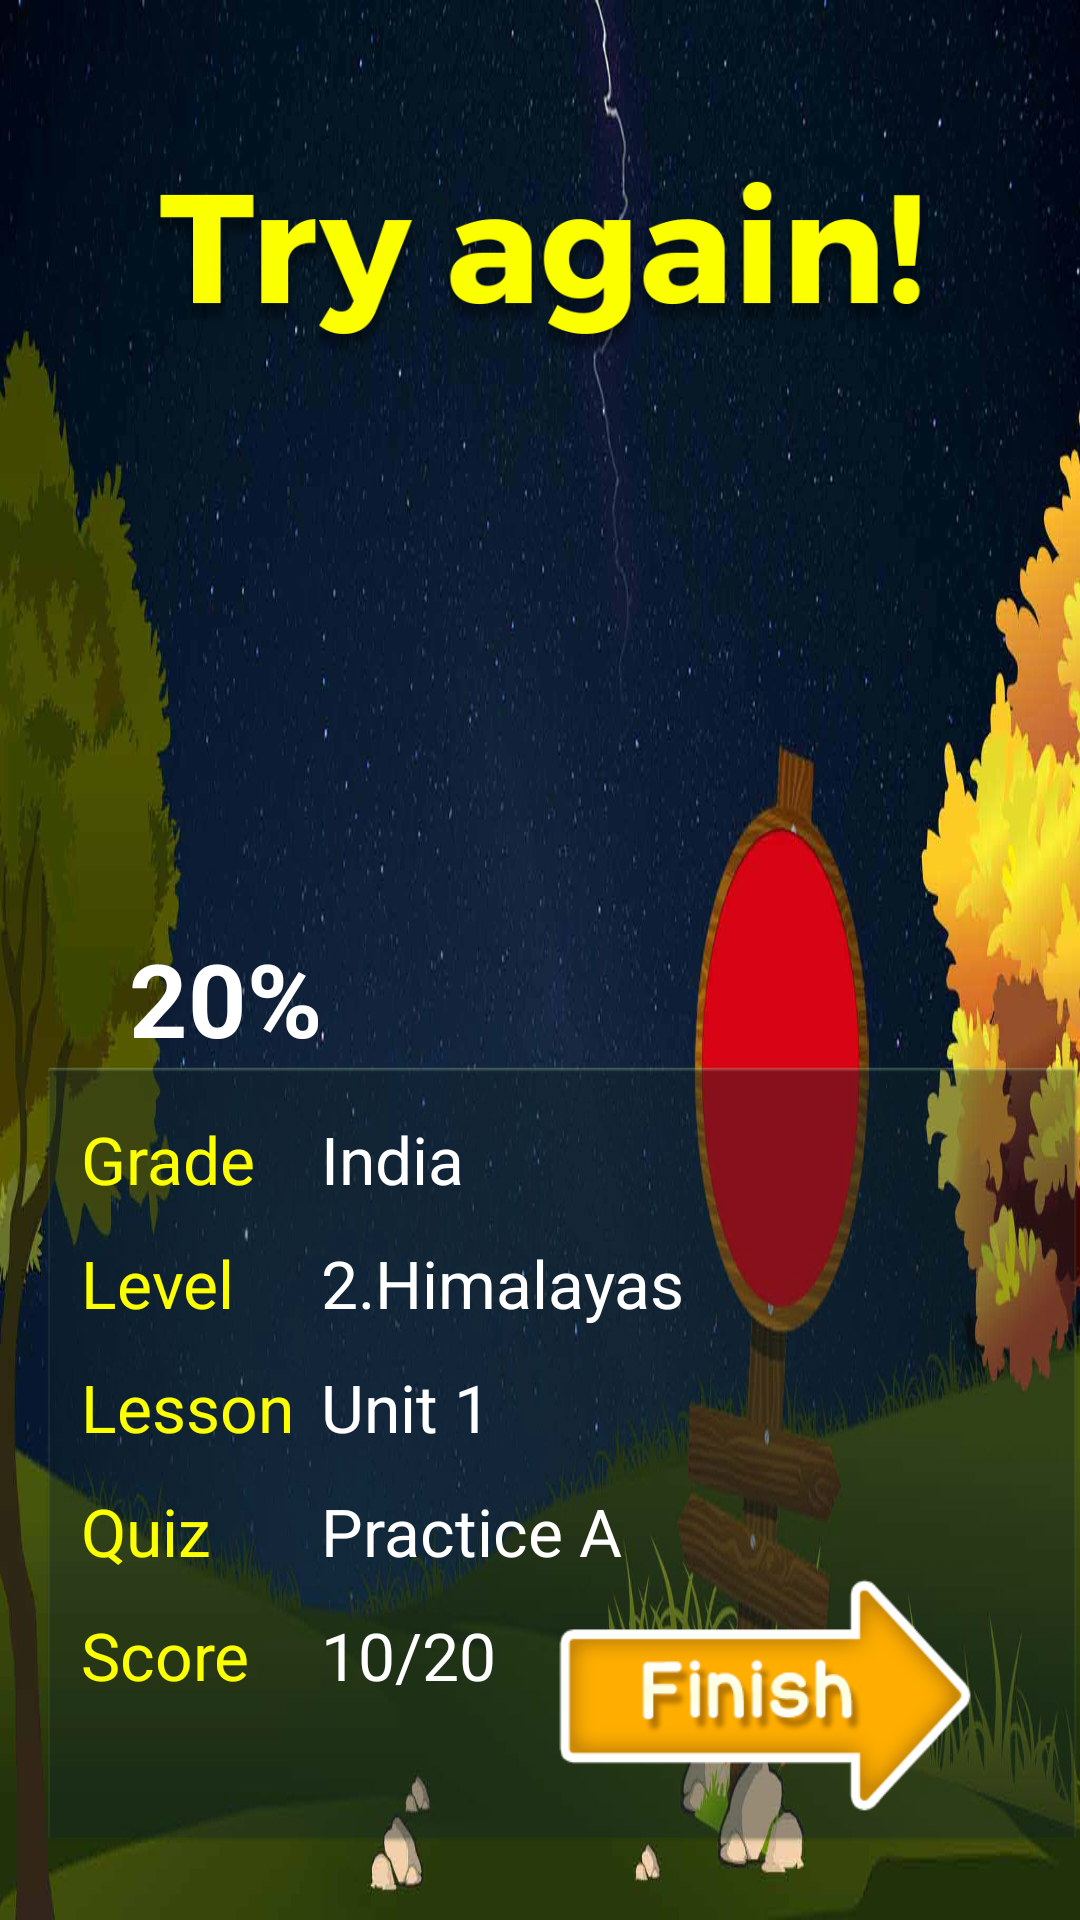

Write the Android layout XML for this screen, with the resource values it uses.
<!-- AndroidManifest.xml: application theme AppTheme.NoActionBar -->
<!-- res/layout/activity_result.xml -->
<?xml version="1.0" encoding="utf-8"?>
<RelativeLayout xmlns:android="http://schemas.android.com/apk/res/android"
    android:layout_width="match_parent"
    android:layout_height="match_parent"
    android:background="@color/black">

    <RelativeLayout
        android:id="@+id/main_layout"
        android:layout_width="match_parent"
        android:layout_height="match_parent"
        android:layout_centerInParent="true"
        android:background="@drawable/level_negative_feedback">

       <ImageView
           android:id="@+id/animation"
           android:layout_width="match_parent"
           android:layout_height="match_parent"
           android:layout_alignParentBottom="true"
           android:scaleType="fitXY"
           android:src="@drawable/animation_oops_level" />

       <ImageView
           android:id="@+id/tiger"
           android:layout_width="120dp"
           android:layout_height="200dp"
           android:layout_alignParentBottom="true"
           android:layout_marginBottom="17dp"
           android:layout_marginLeft="400dp"
           android:background="@drawable/oops_tiger" />

        <Button
            android:id="@+id/finish"
            android:layout_width="140dp"
            android:layout_height="80dp"
            android:layout_alignParentEnd="true"
            android:layout_alignParentBottom="true"
            android:layout_marginRight="35dp"
            android:layout_marginBottom="35dp"
            android:background="@drawable/finish" />

        <ImageView
            android:id="@+id/title"
            android:layout_width="match_parent"
            android:layout_height="60dp"
            android:layout_centerHorizontal="true"
            android:layout_marginTop="60dp"
            android:src="@drawable/try_again_text" />

        <TableLayout
            android:id="@+id/lesson_quiz_details"
            android:layout_width="350dp"
            android:layout_height="260dp"
            android:layout_alignParentBottom="true"
            android:layout_marginBottom="25dp"
            android:layout_marginLeft="15dp"
            android:background="@drawable/transparent_level_fail"
            android:paddingLeft="9dp"
            android:paddingTop="10.5dp">

            <TableRow
                android:id="@+id/tableRow1"
                android:layout_width="match_parent"
                android:layout_height="wrap_content">

                <TextView
                    android:layout_width="wrap_content"
                    android:layout_height="wrap_content"
                    android:padding="3dp"
                    android:text="Grade"
                    android:textColor="@color/lightyellow"
                    android:textSize="22sp" />

                <TextView
                    android:id="@+id/grade"
                    android:layout_width="wrap_content"
                    android:layout_height="wrap_content"
                    android:padding="6dp"
                    android:text="India"
                    android:textColor="@color/white"
                    android:textSize="22sp"  />

            </TableRow>

            <TableRow
                android:id="@+id/tableRow2"
                android:layout_width="match_parent"
                android:layout_height="wrap_content">

                <TextView
                    android:layout_width="wrap_content"
                    android:layout_height="wrap_content"
                    android:padding="3dp"
                    android:text="Level"
                    android:textColor="@color/lightyellow"
                    android:textSize="22sp"  />

                <TextView
                    android:id="@+id/level"
                    android:layout_width="wrap_content"
                    android:layout_height="wrap_content"
                    android:padding="6dp"
                    android:text="2.Himalayas"
                    android:textColor="@color/white"
                    android:textSize="22sp" />

            </TableRow>

            <TableRow
                android:id="@+id/tableRow3"
                android:layout_width="match_parent"
                android:layout_height="wrap_content">

                <TextView
                    android:layout_width="wrap_content"
                    android:layout_height="wrap_content"
                    android:padding="3dp"
                    android:text="Lesson"
                    android:textColor="@color/lightyellow"
                    android:textSize="22sp"  />

                <TextView
                    android:id="@+id/lesson"
                    android:layout_width="wrap_content"
                    android:layout_height="wrap_content"
                    android:padding="6dp"
                    android:text="Unit 1"
                    android:textColor="@color/white"
                    android:textSize="22sp" />

            </TableRow>

            <TableRow
                android:id="@+id/tableRow4"
                android:layout_width="match_parent"
                android:layout_height="wrap_content">

                <TextView
                    android:layout_width="wrap_content"
                    android:layout_height="wrap_content"
                    android:padding="3dp"
                    android:text="Quiz"
                    android:textColor="@color/lightyellow"
                    android:textSize="22sp"  />

                <TextView
                    android:id="@+id/practice"
                    android:layout_width="wrap_content"
                    android:layout_height="wrap_content"
                    android:padding="6dp"
                    android:text="Practice A"
                    android:textColor="@color/white"
                    android:textSize="22sp" />

            </TableRow>

            <TableRow
                android:id="@+id/tableRow5"
                android:layout_width="match_parent"
                android:layout_height="wrap_content">

                <TextView
                    android:layout_width="wrap_content"
                    android:layout_height="wrap_content"
                    android:padding="3dp"
                    android:text="Score"
                    android:textColor="@color/lightyellow"
                    android:textSize="22sp"  />

                <TextView
                    android:id="@+id/score"
                    android:layout_width="wrap_content"
                    android:layout_height="wrap_content"
                    android:padding="6dp"
                    android:text="10/20"
                    android:textColor="@color/white"
                    android:textSize="22sp" />

            </TableRow>

            <TableRow
                android:id="@+id/tableRow6"
                android:layout_width="match_parent"
                android:layout_height="wrap_content"
                android:visibility="gone">

                <TextView
                    android:layout_width="wrap_content"
                    android:layout_height="wrap_content"
                    android:padding="3dp"
                    android:text="Status"
                    android:textColor="@color/lightyellow"
                    android:textSize="22sp" />

                <TextView
                    android:id="@+id/status"
                    android:layout_width="wrap_content"
                    android:layout_height="wrap_content"
                    android:padding="3dp"
                    android:text="Incomplete"
                    android:textColor="@color/white"
                    android:textSize="22sp"  />

            </TableRow>

        </TableLayout>

        <TextView
            android:id="@+id/percentage"
            android:layout_width="100dp"
            android:layout_height="wrap_content"
            android:layout_alignEnd="@+id/title"
            android:layout_alignTop="@+id/title"
            android:layout_marginRight="235dp"
            android:layout_marginTop="250dp"
            android:gravity="center"
            android:text="20%"
            android:textAlignment="center"
            android:textColor="@color/white"
            android:textSize="34dp"
            android:textStyle="bold"/>

    </RelativeLayout>
</RelativeLayout>
<!-- resources referenced by this layout -->
<resources>
  <color name="black">#000</color>
  <color name="lightyellow">#FCFF00</color>
  <color name="white">#ffffff</color>
  <!-- drawable animation_oops_level (drawable-xxhdpi) -->
  <?xml version="1.0" encoding="utf-8"?>
      <animation-list xmlns:android="http://schemas.android.com/apk/res/android"
          android:id="@+id/myprogress"
          android:oneshot="false">
          <item android:drawable="@drawable/fail1" android:duration="200" />
          <item android:drawable="@drawable/fail2" android:duration="200" />
          <item android:drawable="@drawable/fail3" android:duration="200" />
          <item android:drawable="@drawable/fail4" android:duration="200" />
          <item android:drawable="@drawable/fail5" android:duration="200" />
          <item android:drawable="@drawable/fail6" android:duration="200" />
      </animation-list>
  <!-- drawable finish: png bitmap (drawable-xxhdpi, 19637 bytes) -->
  <!-- drawable level_negative_feedback: jpg bitmap (drawable-xxhdpi, 80012 bytes) -->
  <!-- drawable oops_tiger: png bitmap (drawable-xxhdpi, 209075 bytes) -->
  <!-- drawable transparent_level_fail: png bitmap (drawable-xxhdpi, 4941 bytes) -->
  <!-- drawable try_again_text: png bitmap (drawable-xxhdpi, 46897 bytes) -->
  <style name="AppTheme.NoActionBar">
          <item name="windowActionBar">false</item>
          <item name="windowNoTitle">true</item>
      </style>
  <!-- drawable fail1: jpg bitmap (drawable-xxhdpi, 80617 bytes) -->
  <!-- drawable fail2: jpg bitmap (drawable-xxhdpi, 79953 bytes) -->
  <!-- drawable fail3: jpg bitmap (drawable-xxhdpi, 83857 bytes) -->
  <!-- drawable fail4: jpg bitmap (drawable-xxhdpi, 79910 bytes) -->
  <!-- drawable fail5: jpg bitmap (drawable-xxhdpi, 84662 bytes) -->
  <!-- drawable fail6: jpg bitmap (drawable-xxhdpi, 79914 bytes) -->
</resources>
